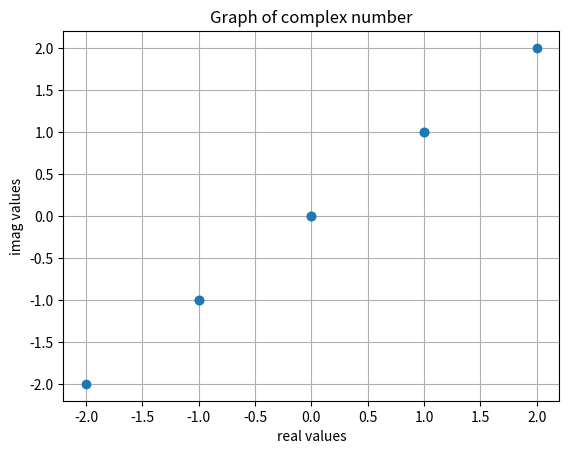

The matplotlib source for this figure:
#%% 
a = 100
b = 50

res = a+b
print("res = ", res)
# %%
import numpy as np
import matplotlib.pyplot as plt

I = ([-2+2j, -1+2j, 0+2j, 1+2j, 2+2j, -1-2j, 0-2j, 1+2j])
x = [x.real for x in I]
y = [y.real for y in I]

plt.plot(x,y,'o')
plt.xlabel('real values')
plt.ylabel('imag values')
plt.title('Graph of complex number')
plt.grid(True)
plt.show()
# %%
aa = []
bb = []
value = 0

for i in range(0, 100) :
    aa.append(value)
    value += 2

for i in range(0, 100) :
    bb.append(value)
    value -= 2

print(aa[0:3])
# %%
aa1=[10, 20, 30]
bb1=[40, 50, 60]

cc = aa1+bb1
print(cc)

dd=aa1*3
print(dd)
# %%
aa = [10,20,30,40,50,60,70]
aa[1] = 200
aa = []
aa.sort()
# %%
myList = [3,10,20]
myList.append(40)
print(myList)
# %%
list1 = []
list2 = []
value =1
for i in range(0,3):
    for k in range(0,4):
        list1.append(value)
        value += 1
    list2.append(list1)
    list1 = []